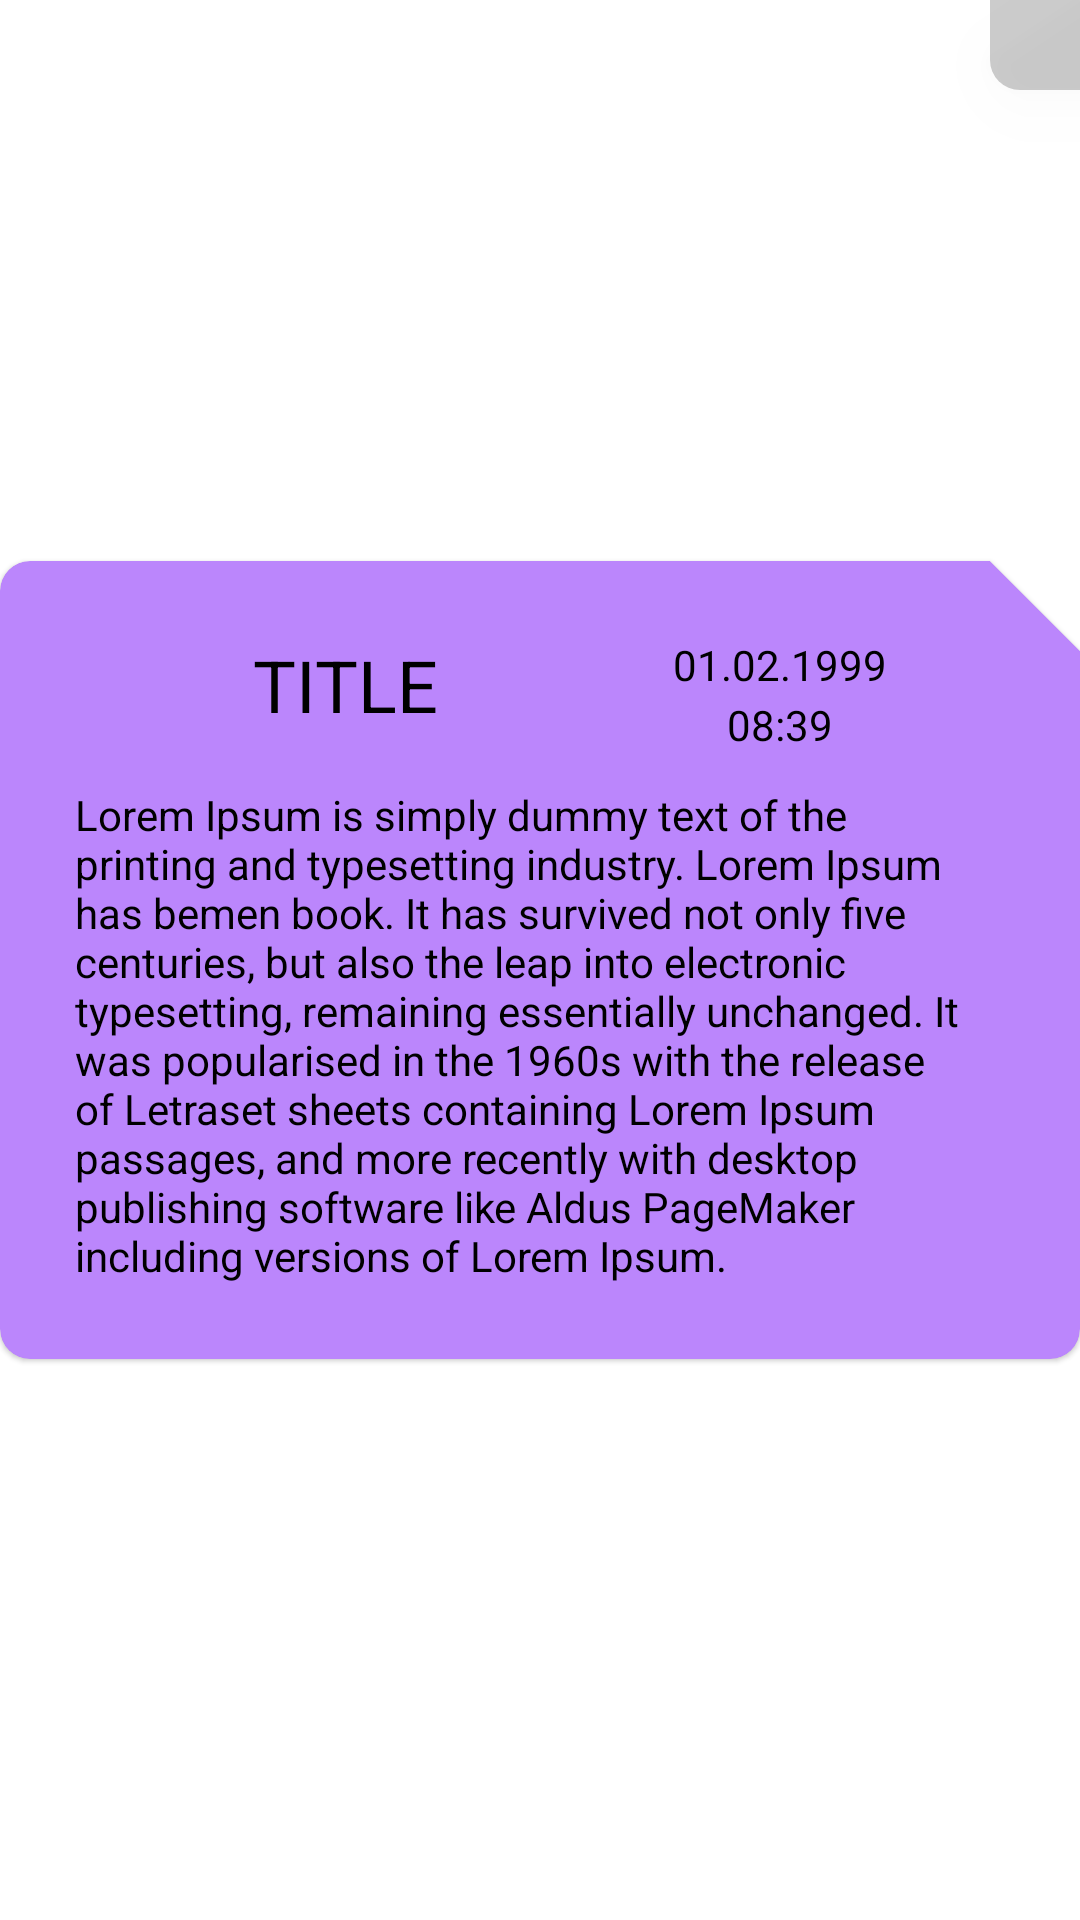

The Android layout XML behind this screen, and the referenced resources:
<!-- AndroidManifest.xml: application theme Theme.NoteThis -->
<!-- res/layout/note_item.xml -->
<?xml version="1.0" encoding="utf-8"?>
<androidx.constraintlayout.widget.ConstraintLayout xmlns:android="http://schemas.android.com/apk/res/android"
    android:layout_width="match_parent"
    android:layout_height="wrap_content"
    xmlns:app="http://schemas.android.com/apk/res-auto">

    <FrameLayout
        android:layout_width="30dp"
        android:layout_height="30dp"
        android:elevation="15dp"
        android:background="@drawable/triangle_shape"
        app:layout_constraintTop_toTopOf="parent"
        app:layout_constraintEnd_toEndOf="parent">
    </FrameLayout>

    <com.google.android.material.card.MaterialCardView
        android:id="@+id/card"
        android:layout_width="match_parent"
        android:layout_height="wrap_content"
        app:cardBackgroundColor="@color/purple_200"
        app:layout_constraintBottom_toBottomOf="parent"
        app:layout_constraintEnd_toEndOf="parent"
        app:layout_constraintStart_toStartOf="parent"
        app:layout_constraintTop_toTopOf="parent"
        app:shapeAppearanceOverlay="@style/CutCornerShape">

        <androidx.constraintlayout.widget.ConstraintLayout
            android:layout_width="match_parent"
            android:layout_height="wrap_content">

            <TextView
                android:id="@+id/title"
                android:layout_width="180dp"
                android:layout_height="40dp"
                android:layout_margin="10dp"
                android:ellipsize="end"
                android:maxWidth="180dp"
                android:maxLines="1"
                android:text="TITLE"
                android:textAlignment="center"
                android:textAppearance="@style/TextAppearance.AppCompat.Headline"
                android:textColor="@color/black"
                app:layout_constraintStart_toStartOf="parent"
                app:layout_constraintTop_toTopOf="parent" />

            <TextView
                android:id="@+id/date"
                android:layout_width="90dp"
                android:layout_height="20dp"
                android:layout_margin="10dp"
                android:maxLines="1"
                android:text="01.02.1999"
                android:textAlignment="center"
                android:textColor="@color/black"
                app:layout_constraintStart_toEndOf="@id/title"
                app:layout_constraintTop_toTopOf="parent" />

            <TextView
                android:id="@+id/time"
                android:layout_width="90dp"
                android:layout_height="20dp"
                android:layout_marginStart="10dp"
                android:layout_marginEnd="20dp"
                android:maxLines="1"
                android:text="08:39"
                android:textAlignment="center"
                android:textColor="@color/black"
                app:layout_constraintStart_toEndOf="@id/title"
                app:layout_constraintTop_toBottomOf="@id/date" />

            <TextView
                android:id="@+id/content"
                android:layout_width="match_parent"
                android:layout_height="wrap_content"
                android:layout_margin="10dp"
                android:layout_marginBottom="10dp"
                android:ellipsize="end"
                android:maxLines="10"
                android:text="@string/dummy_text"
                android:textAppearance="@style/TextAppearance.AppCompat.Body1"
                android:textColor="@color/black"
                app:layout_constraintBottom_toBottomOf="parent"
                app:layout_constraintEnd_toEndOf="parent"
                app:layout_constraintStart_toStartOf="parent"
                app:layout_constraintTop_toBottomOf="@id/title" />
        </androidx.constraintlayout.widget.ConstraintLayout>
    </com.google.android.material.card.MaterialCardView>
</androidx.constraintlayout.widget.ConstraintLayout>
<!-- resources referenced by this layout -->
<resources>
  <color name="black">#FF000000</color>
  <color name="purple_200">#FFBB86FC</color>
  <!-- drawable triangle_shape (drawable) -->
  <?xml version="1.0" encoding="utf-8"?>
  <layer-list xmlns:android="http://schemas.android.com/apk/res/android">
      <item>
          <shape  android:shape="rectangle" >
              <size android:width="40dp" android:height="40dp"/>
              <corners android:bottomLeftRadius="10dp"/>
              <stroke android:color="#33000000" android:width="0dp"/>
              <solid android:color="#33000000" />
          </shape>
      </item>
  </layer-list>
  <string name="dummy_text"> Lorem Ipsum is simply dummy text of the printing and typesetting industry. Lorem Ipsum has bemen book. It has survived not only five centuries, but also the leap into electronic typesetting, remaining essentially unchanged. It was popularised in the 1960s with the release of Letraset sheets containing Lorem Ipsum passages, and more recently with desktop publishing software like Aldus PageMaker including versions of Lorem Ipsum.</string>
  <style name="CutCornerShape">
          <item name="cornerFamily">rounded</item>
          <item name="cornerSizeTopRight">30dp</item>
          <item name="cornerSizeTopLeft">10dp</item>
          <item name="cornerSizeBottomRight">10dp</item>
          <item name="cornerSizeBottomLeft">10dp</item>
          <item name="cornerFamilyTopRight">cut</item>
      </style>
  <style name="Theme.NoteThis" parent="Theme.MaterialComponents.DayNight.NoActionBar">
          
          <item name="colorPrimary">@color/black</item>
          <item name="colorPrimaryVariant">@color/grey</item>
          <item name="colorOnPrimary">@color/white</item>
          
          <item name="colorSecondary">@color/teal_200</item>
          <item name="colorSecondaryVariant">@color/teal_700</item>
          <item name="colorOnSecondary">@color/black</item>
          
          <item name="android:statusBarColor" tools:targetApi="l">?attr/colorPrimaryVariant</item>
          
      </style>
  <color name="grey">#58575A</color>
  <color name="white">#FFFFFFFF</color>
  <color name="teal_200">#FF03DAC5</color>
  <color name="teal_700">#FF018786</color>
</resources>
